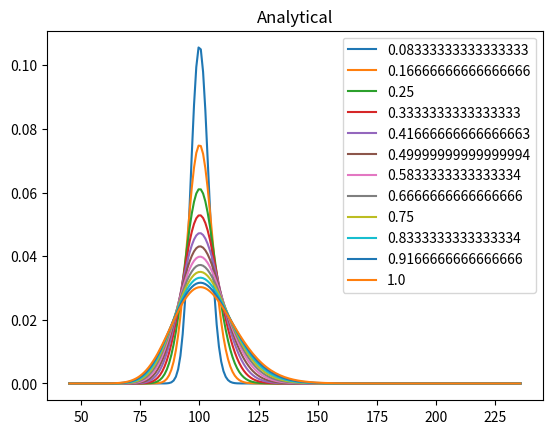

Source code (Python):
# -*- coding:utf-8 -*-

"""
[redacted]
日期: 2023年11月8日

SnowballFokkerPlank
--------------------------

Description:
This module is used to solve the Fokker Plank corresponding to the snowball product
under the BSM model.

Version History:
1.0.0 - 2023-11-8
    - Codebase implementation.
"""
import numpy as np
import scipy.sparse as sp


class SnowballDiscrete():
    def __init__(self, r, vol, Nx, t, x0, up, down):
        # 模型参数
        self.r = r
        self.vol = vol

        # 产品参数
        self.t = t
        self.x0 = x0
        self.up = up * self.x0
        self.down = down * self.x0

        # 数值参数
        self.Nx = Nx
        self.x_max = 8000
        self.x_min = 3000
        self.xvec = np.linspace(self.x_min, self.x_max, self.Nx+1)
        self._dx = np.diff(self.xvec)
        self.number_of_eigenvalue = None

    def _set_matrix(self):
        """ 不化简 PDE """
        self.dx = self._dx[:-1]
        # 舍弃第一个元素
        self.dx_shift = self._dx[1:]

        # 一阶导数
        self.l1 = - self.dx_shift / ((self.dx + self.dx_shift) * self.dx)
        self.c1 = (self.dx_shift - self.dx) / (self.dx * self.dx_shift)
        self.u1 = self.dx / ((self.dx + self.dx_shift) * self.dx_shift)

        # 二阶导数
        self.l2 = 2 / ((self.dx + self.dx_shift) * self.dx)
        self.c2 = -2 / (self.dx * self.dx_shift)
        self.u2 = 2 / ((self.dx + self.dx_shift) * self.dx_shift)

        # 构建系数矩阵
        self.l = 0.5 * self.l2 * (self.vol ** 2) * (self.xvec[:-2] ** 2) - self.l1 * self.r * self.xvec[:-2]  # 不包括后面两个
        self.c = 0.5 * self.c2 * (self.vol ** 2) * (self.xvec[1:-1] ** 2) - self.c1 * self.r * self.xvec[1:-1]  # 不包括首尾
        self.u = 0.5 * self.u2 * (self.vol ** 2) * (self.xvec[2:] ** 2) - self.u1 * self.r * self.xvec[2:]  # 不包括前面两个
        self.l = [0] + list(self.l) + [0]
        self.c = [0] + list(self.c) + [0]
        self.u = [0] + list(self.u) + [0]
        self.A = sp.diags([self.l[1:], self.c, self.u[:-1]], [-1, 0, 1], format='csc')

    def _set_matrix_simplify(self):
        self.dx = self._dx[:-1]
        # 舍弃第一个元素
        self.dx_shift = self._dx[1:]

        # 一阶导数系数
        self.drift = (2*self.vol**2 - self.r) * self.xvec[1:-1]
        # 一阶导数
        self.l1 = - self.dx_shift / ((self.dx+self.dx_shift)*self.dx)
        self.c1 = (self.dx_shift - self.dx) / (self.dx*self.dx_shift)
        self.u1 = self.dx / ((self.dx+self.dx_shift)*self.dx_shift)

        # 二阶导数系数
        self.diffusion = 0.5 * (self.xvec[1:-1] * self.vol)**2
        # 二阶导数
        self.l2 = 2 / ((self.dx+self.dx_shift)*self.dx)
        self.c2 = -2 / (self.dx*self.dx_shift)
        self.u2 = 2 / ((self.dx+self.dx_shift)*self.dx_shift)

        # 构建系数矩阵
        self.l =[0] + list(self.drift*self.l1 + self.diffusion*self.l2) + [0]
        self.c = [0] + list(self.drift*self.c1 + self.diffusion*self.c2 + self.vol**2 - self.r) + [0]
        self.u = [0] + list(self.drift*self.u1 + self.diffusion*self.u2) + [0]
        self.A = sp.diags([self.l[1:], self.c, self.u[:-1]], [-1, 0, 1], format='csc')

    def analytical(self, time):
        coefficient = 1 / self.xvec / self.vol / np.sqrt(2 * np.pi * time)
        _exp = -(np.log(self.xvec/self.x0) - (self.r-0.5*self.vol**2) * time) ** 2 / (2 * self.vol ** 2 * time)
        return coefficient * np.exp(_exp)


if __name__ == '__main__':
    import matplotlib.pyplot as plt
    sb = SnowballDiscrete(0.03, 0.13, 200, 8, 100, 1.03, 0.8)
    sb.xvec = np.linspace(45.069054980931064, 235.60213215933192, 200)
    for t in np.arange(1/12, 1+1/12, 1/12):
        rsu = sb.analytical(t)
        plt.plot(sb.xvec, rsu, label=t)
    plt.title('Analytical')
    plt.legend()
    plt.show()
